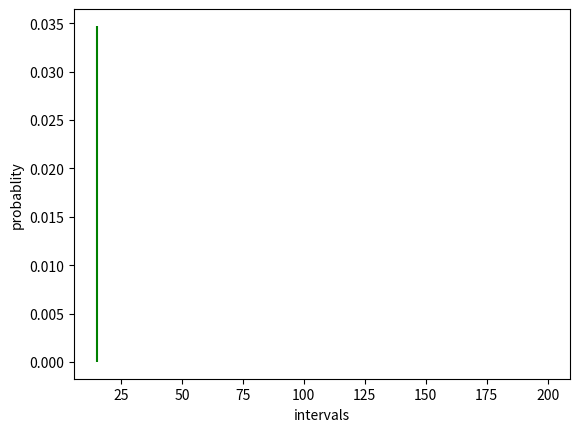

Write the Python code that produced this figure.
# -*- coding: utf-8 -*-
"""
Created on Mon Mar 25 15:03:13 2024

[redacted]
"""

import matplotlib.pyplot as plt
import pandas as pd
import numpy as np 
from scipy.stats import poisson
from scipy.stats import norm
from scipy.stats import binom
#1
exp = 15
pmf=poisson.pmf(exp,10)
print(pmf)
plt.vlines(exp,0,pmf,colors='green')
plt.xlabel('values')
plt.ylabel('probablity')
plt.show()

#2
pmf_poisson = poisson.pmf(5,10)
pmf_poisson
cdf_poisson = poisson.cdf(5,mu=10)
cdf_poisson
perc_emp = pmf_poisson+cdf_poisson
print("percentage of employee having 5 or less than 5 years of experience is:",perc_emp*100 )





#3 

exp = 200
pmf = poisson.pmf(exp,100)
print(pmf)
plt.vlines(exp,0,pmf,colors='k')
plt.ylabel('probablity')
plt.xlabel('intervals')


#4 
report_card = pd.DataFrame({'subject':['maths','sci','socio','eng','french'],
                            'Marks':[93,87,98,89,91]})
report_card

z = np.array(report_card['Marks'])
z
z.sort()
print('Mean:',np.mean(z))
print('Meadian:',np.median(z))
print('Standard deviation:',np.std(z))
print('Variance:',np.var(z))

from scipy import stats
mode= stats.mode(z,keepdims=False)
print(mode)











